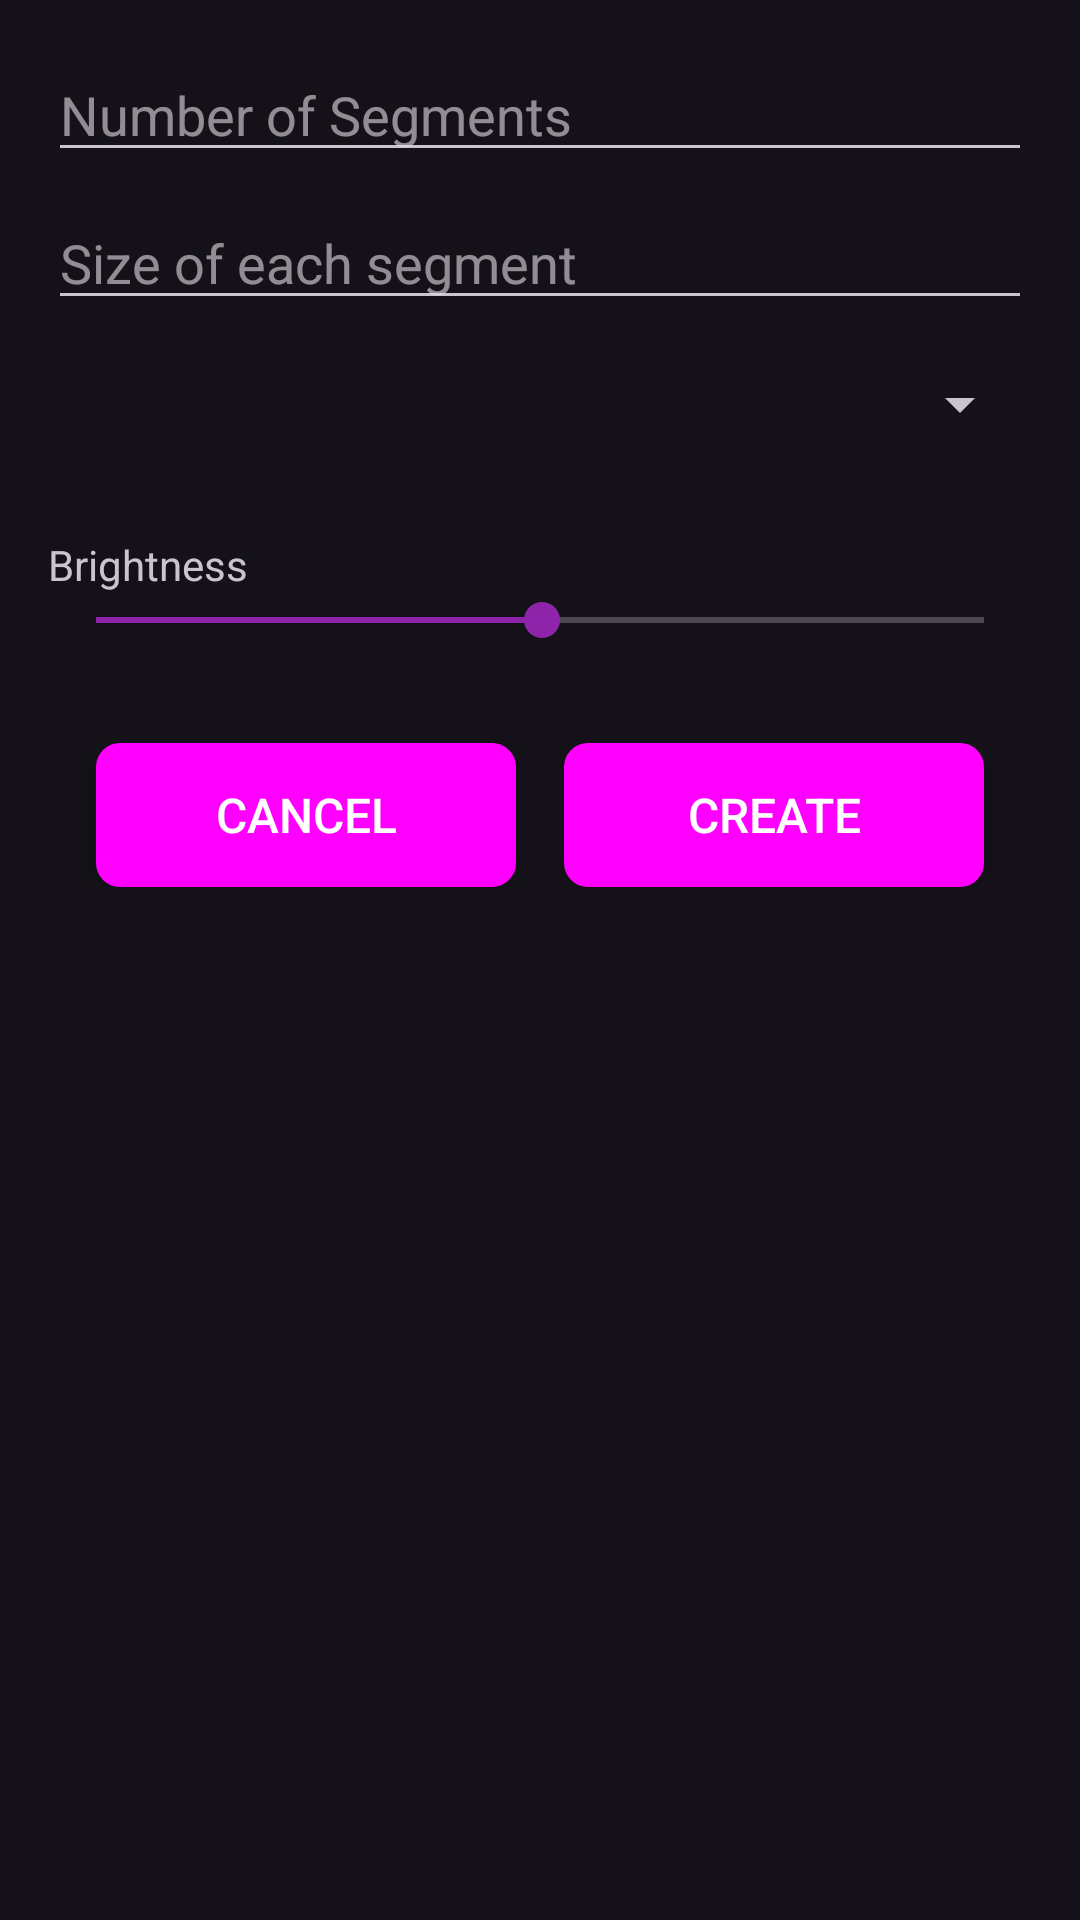

Android layout source for this screen:
<!-- AndroidManifest.xml: application theme Theme.Android_Rave_Controller -->
<!-- res/layout/dialog_segments_wizard.xml -->
<?xml version="1.0" encoding="utf-8"?>
<ScrollView xmlns:android="http://schemas.android.com/apk/res/android"
    xmlns:app="http://schemas.android.com/apk/res-auto"
    android:layout_width="match_parent"
    android:layout_height="wrap_content"
    android:padding="16dp">

    <LinearLayout
        android:layout_width="match_parent"
        android:layout_height="wrap_content"
        android:orientation="vertical">

        <EditText
            android:id="@+id/edit_text_number_of_segments"
            android:layout_width="match_parent"
            android:layout_height="wrap_content"
            android:hint="Number of Segments"
            android:inputType="number" />

        <EditText
            android:id="@+id/edit_text_segment_size"
            android:layout_width="match_parent"
            android:layout_height="wrap_content"
            android:layout_marginTop="8dp"
            android:hint="Size of each segment"
            android:inputType="number" />

        <Spinner
            android:id="@+id/spinner_effect"
            android:layout_width="match_parent"
            android:layout_height="wrap_content"
            android:layout_marginTop="16dp" />

        <LinearLayout
            android:id="@+id/dynamic_parameters_layout"
            android:layout_width="match_parent"
            android:layout_height="wrap_content"
            android:orientation="vertical"
            android:layout_marginTop="16dp" />

        <TextView
            android:layout_width="wrap_content"
            android:layout_height="wrap_content"
            android:layout_marginTop="16dp"
            android:text="Brightness" />

        <SeekBar
            android:id="@+id/seekbar_brightness"
            android:layout_width="match_parent"
            android:layout_height="wrap_content"
            android:max="255"
            android:progress="128" />

        <LinearLayout
            android:layout_width="match_parent"
            android:layout_height="wrap_content"
            android:layout_marginTop="24dp"
            android:orientation="horizontal">

            <Button
                android:id="@+id/button_cancel"
                style="@style/MyButtonStyle"
                android:layout_width="0dp"
                android:layout_height="wrap_content"
                android:layout_marginEnd="8dp"
                android:layout_weight="1"
                android:text="@string/button_cancel" />

            <Button
                android:id="@+id/button_create"
                style="@style/MyButtonStyle"
                android:layout_width="0dp"
                android:layout_height="wrap_content"
                android:layout_marginStart="8dp"
                android:layout_weight="1"
                android:text="@string/button_create" />
        </LinearLayout>

    </LinearLayout>
</ScrollView>
<!-- resources referenced by this layout -->
<resources>
  <string name="button_cancel">Cancel</string>
  <string name="button_create">Create</string>
  <style name="MyButtonStyle" parent="Widget.AppCompat.Button">
          <item name="android:layout_width">match_parent</item>
          <item name="android:layout_height">wrap_content</item>
          <item name="android:layout_marginTop">8dp</item>
          <item name="android:layout_marginStart">16dp</item>
          <item name="android:layout_marginEnd">16dp</item>
          <item name="android:background">@drawable/button_background</item>
          <item name="android:textColor">@color/white</item>
          <item name="android:textSize">16sp</item>
          <item name="android:textAllCaps">true</item>
      </style>
  <style name="Theme.Android_Rave_Controller" parent="Base.Theme.Android_Rave_Controller" />
  <!-- drawable button_background (drawable) -->
  <shape xmlns:android="http://schemas.android.com/apk/res/android"
      android:shape="rectangle">
      <corners android:radius="8dp" />
      <solid android:color="@color/colorPrimary" /> </shape>
  <color name="white">#FFFFFFFF</color>
  <style name="Base.Theme.Android_Rave_Controller" parent="Theme.Material3.Dark.NoActionBar">
          <item name="colorPrimary">@color/purple_500</item>
          <item name="colorPrimaryVariant">@color/purple_700</item>
          <item name="colorOnPrimary">@color/white</item>
          <item name="colorSecondary">@color/teal_200</item>
          <item name="colorSecondaryVariant">@color/teal_700</item>
          <item name="colorOnSecondary">@color/black</item>
          <item name="android:statusBarColor">?attr/colorPrimaryVariant</item>
          <item name="buttonStyle">@style/Widget.App.Button</item>
      </style>
  <color name="colorPrimary">@color/purple_500</color>
  <color name="purple_500">#4D1D8C</color>
  <color name="purple_700">#FF4A148C</color>
  <color name="teal_200">#FF8E24AA</color>
  <color name="teal_700">#FF6A1B9A</color>
  <color name="black">#FF000000</color>
  <style name="Widget.App.Button" parent="Widget.Material3.Button">
          <item name="android:textAllCaps">true</item>
      </style>
</resources>
